Run: headless pygame with SDL's dummy video driver; simulated clock (each Clock.tick advances the game by its frame time, no real sleeping); random seed 0; keys injected as events and as key.get_pressed() state; no mouse input.
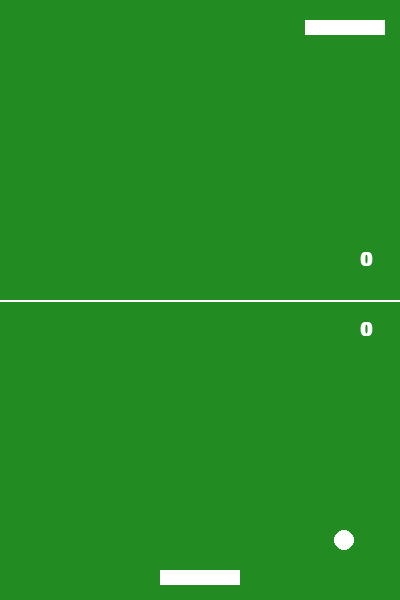
Frame 1 of 4 · flips 1–60 · no input
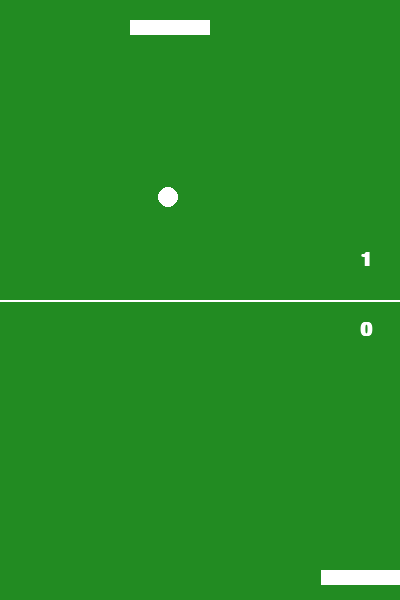
Frame 2 of 4 · flips 61–180 · tapped SPACE, RETURN · held RIGHT (→), D
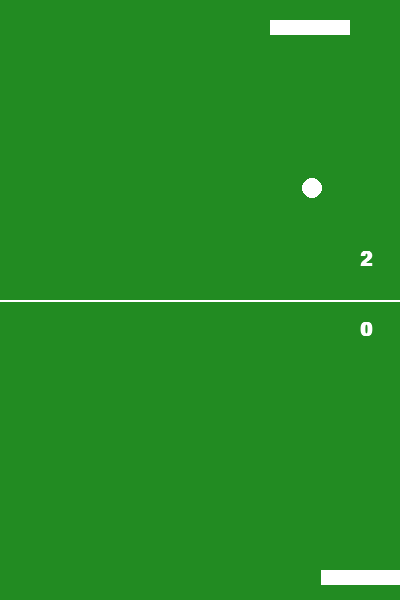
Frame 3 of 4 · flips 181–300 · held DOWN (↓), S
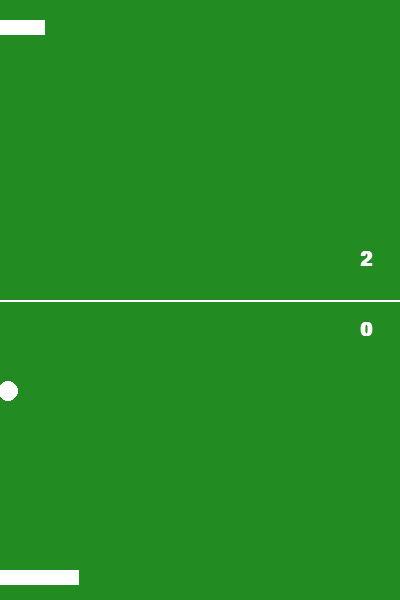
Frame 4 of 4 · flips 301–420 · held LEFT (←), A, UP (↑), W

The pygame program that drew these frames:

import pygame
import sys

# --- CONFIGURATION ---
pygame.init()
WIDTH, HEIGHT = 400, 600
screen = pygame.display.set_mode((WIDTH, HEIGHT))
pygame.display.set_caption("Table Tennis 101")
clock = pygame.time.Clock()

# Colors
WHITE = (255, 255, 255)
GREEN = (34, 139, 34)
BLACK = (0, 0, 0)

# Game Variables
paddle_w, paddle_h = 80, 15
ball_size = 10

player_pos = [WIDTH//2 - paddle_w//2, HEIGHT - 30]
enemy_pos = [WIDTH//2 - paddle_w//2, 20]
ball_pos = [WIDTH//2, HEIGHT//2]
ball_vel = [4, 4]

player_score = 0
enemy_score = 0
font = pygame.font.SysFont("Arial", 30, bold=True)
victory_score = 5

def reset_ball():
    return [WIDTH//2, HEIGHT//2], [4, 4 if ball_vel[1] < 0 else -4]

# --- MAIN LOOP ---
running = True
winner = None

while running:
    screen.fill(GREEN) # Tennis table green
    
    for event in pygame.event.get():
        if event.type == pygame.QUIT:
            pygame.quit()
            sys.exit()

    if not winner:
        # 1. INPUT HANDLING (Left/Right)
        keys = pygame.key.get_pressed()
        if keys[pygame.K_LEFT] and player_pos[0] > 0:
            player_pos[0] -= 7
        if keys[pygame.K_RIGHT] and player_pos[0] < WIDTH - paddle_w:
            player_pos[0] += 7

        # 2. AI LOGIC (Simple tracking)
        if enemy_pos[0] + paddle_w//2 < ball_pos[0]:
            enemy_pos[0] += 5
        elif enemy_pos[0] + paddle_w//2 > ball_pos[0]:
            enemy_pos[0] -= 5

        # 3. BALL PHYSICS
        ball_pos[0] += ball_vel[0]
        ball_pos[1] += ball_vel[1]

        # Wall Bounce (Left/Right)
        if ball_pos[0] <= 0 or ball_pos[0] >= WIDTH - ball_size:
            ball_vel[0] *= -1

        # Paddle Collision (Player)
        player_rect = pygame.Rect(player_pos[0], player_pos[1], paddle_w, paddle_h)
        if player_rect.collidepoint(ball_pos[0], ball_pos[1] + ball_size):
            ball_vel[1] *= -1.1 # Speed up slightly
            ball_pos[1] = player_pos[1] - ball_size

        # Paddle Collision (Enemy)
        enemy_rect = pygame.Rect(enemy_pos[0], enemy_pos[1], paddle_w, paddle_h)
        if enemy_rect.collidepoint(ball_pos[0], ball_pos[1]):
            ball_vel[1] *= -1.1
            ball_pos[1] = enemy_pos[1] + paddle_h

        # 4. SCORING
        if ball_pos[1] < 0:
            player_score += 1
            ball_pos, ball_vel = reset_ball()
        elif ball_pos[1] > HEIGHT:
            enemy_score += 1
            ball_pos, ball_vel = reset_ball()

        # Check Victory
        if player_score >= victory_score: winner = "PLAYER"
        if enemy_score >= victory_score: winner = "CPU"

    # --- DRAWING ---
    # Net
    pygame.draw.line(screen, WHITE, (0, HEIGHT//2), (WIDTH, HEIGHT//2), 2)
    
    # Paddles & Ball
    pygame.draw.rect(screen, WHITE, (player_pos[0], player_pos[1], paddle_w, paddle_h))
    pygame.draw.rect(screen, WHITE, (enemy_pos[0], enemy_pos[1], paddle_w, paddle_h))
    pygame.draw.circle(screen, WHITE, (int(ball_pos[0]), int(ball_pos[1])), ball_size)

    # Score UI
    p_text = font.render(str(player_score), True, WHITE)
    e_text = font.render(str(enemy_score), True, WHITE)
    screen.blit(e_text, (WIDTH - 40, HEIGHT//2 - 50))
    screen.blit(p_text, (WIDTH - 40, HEIGHT//2 + 20))

    if winner:
        win_text = font.render(f"{winner} WINS!", True, BLACK)
        screen.blit(win_text, (WIDTH//2 - 100, HEIGHT//2 - 20))

    pygame.display.flip()
    clock.tick(60)
